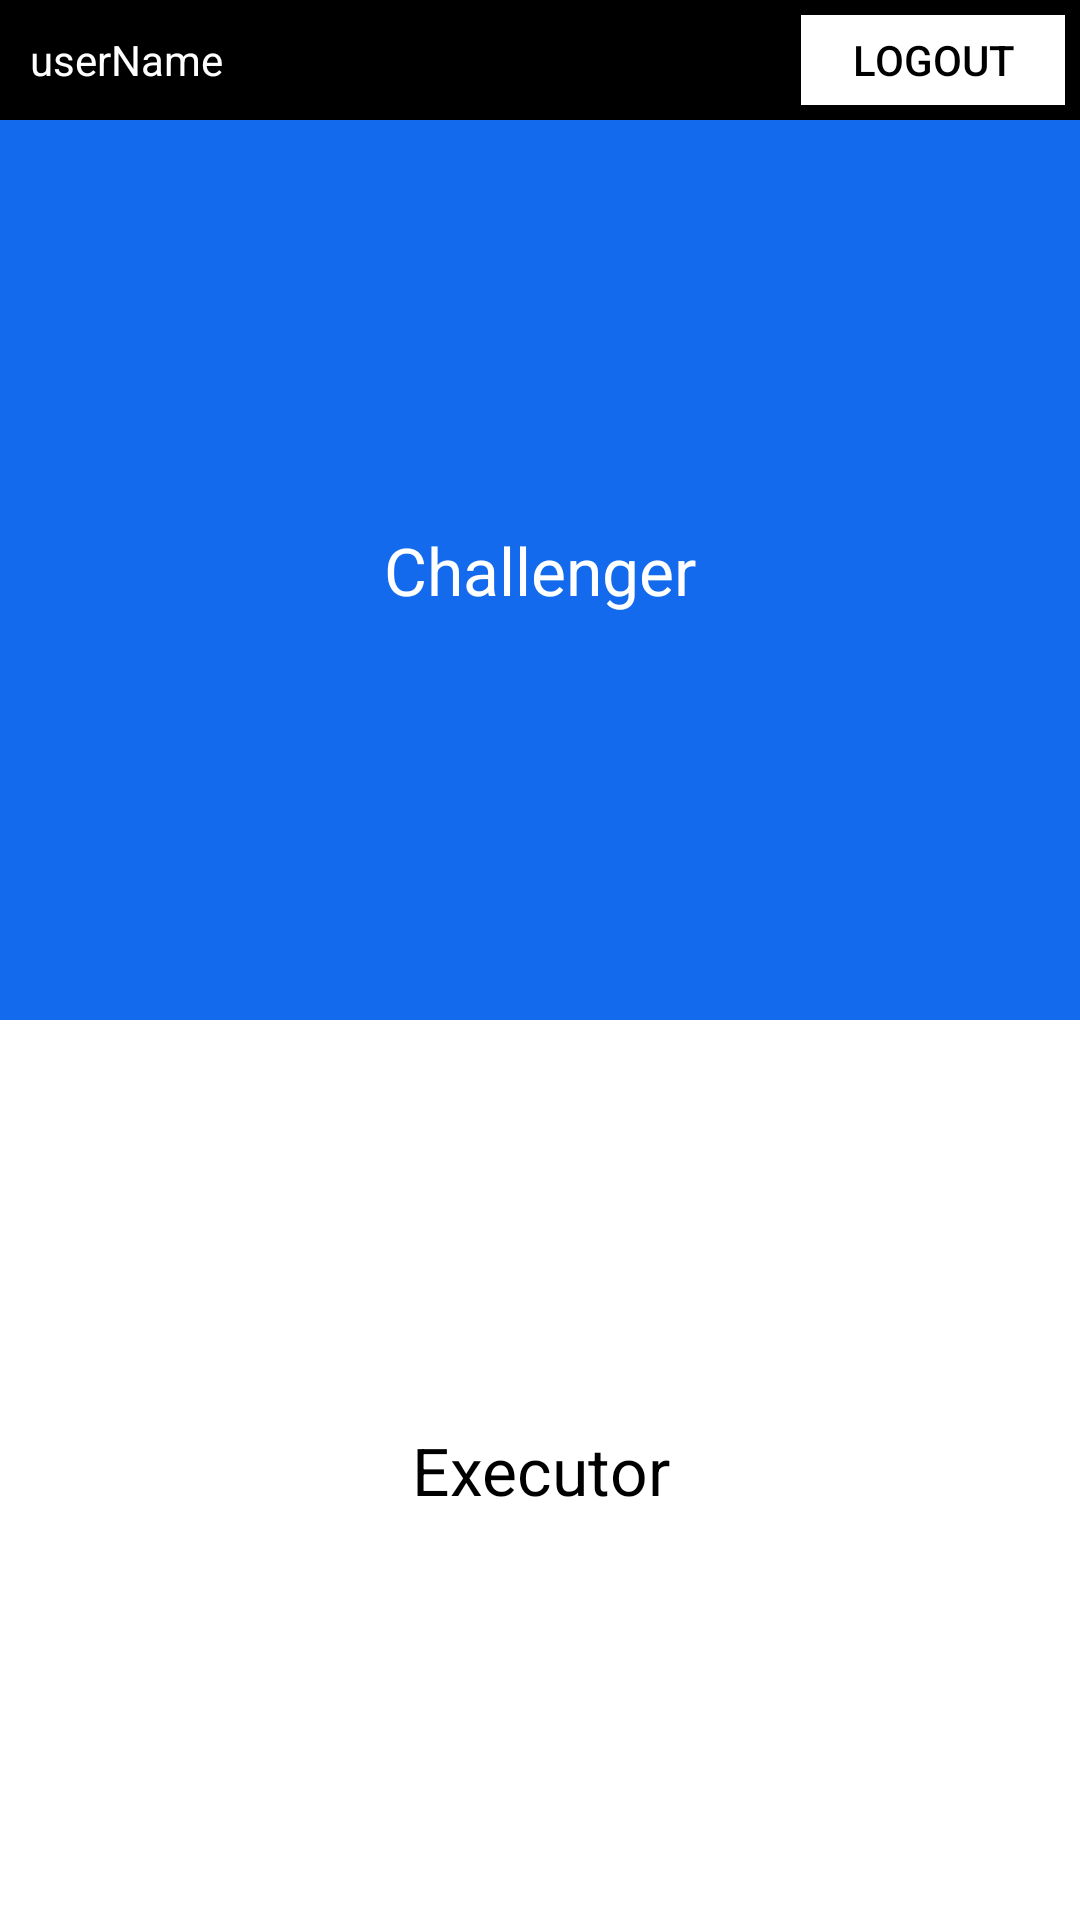

Here is an Android app screen rendered from its layout file. Give the layout XML and the strings, colors and styles it references.
<!-- AndroidManifest.xml: application theme AppTheme.NoActionBar -->
<!-- res/layout/activity_homescreen.xml -->
<?xml version="1.0" encoding="utf-8"?>
<LinearLayout xmlns:android="http://schemas.android.com/apk/res/android"
    android:layout_width="match_parent"
    android:layout_height="match_parent"
    android:weightSum="2"
    android:orientation="vertical">

    <GridLayout
        android:layout_width="match_parent"
        android:layout_height="wrap_content"
        android:background="@color/black"
        android:padding="5dp">
    <TextView
        android:id="@+id/textViewCurrentUser"
        android:layout_width="wrap_content"
        android:layout_height="wrap_content"
        android:layout_column="0"
        android:layout_row="0"
        android:paddingStart="5dp"
        android:paddingLeft="5dp"
        android:paddingEnd="5dp"
        android:paddingRight="5dp"
        android:text="userName"
        android:textColor="@color/white" />

    <Button
        android:id="@+id/buttonLogout"
        android:layout_width="wrap_content"
        android:layout_height="30dp"
        android:layout_column="2"
        android:layout_row="0"
        android:text="Logout"
        android:background="@color/white"
        android:textColor="@color/black" />
</GridLayout>

    <Button
        android:id="@+id/c"
        android:layout_width="match_parent"
        android:layout_height="wrap_content"
        android:layout_weight="1"
        android:textAppearance="@style/Base.TextAppearance.AppCompat.Large"
        android:background="@color/darkBlue"
        android:textColor="@color/white"
        android:text="Challenger" />

    <Button
        android:id="@+id/x"
        android:layout_width="match_parent"
        android:layout_height="wrap_content"
        android:layout_weight="1"
        android:textAppearance="@style/Base.TextAppearance.AppCompat.Large"
        android:background="@color/white"
        android:textColor="@color/black"
        android:text="Executor" />
</LinearLayout>
<!-- resources referenced by this layout -->
<resources>
  <color name="black">#000000</color>
  <color name="darkBlue">#136aec</color>
  <color name="white">#ffffff</color>
  <style name="AppTheme.NoActionBar">
          <item name="windowActionBar">false</item>
          <item name="windowNoTitle">true</item>
      </style>
</resources>
